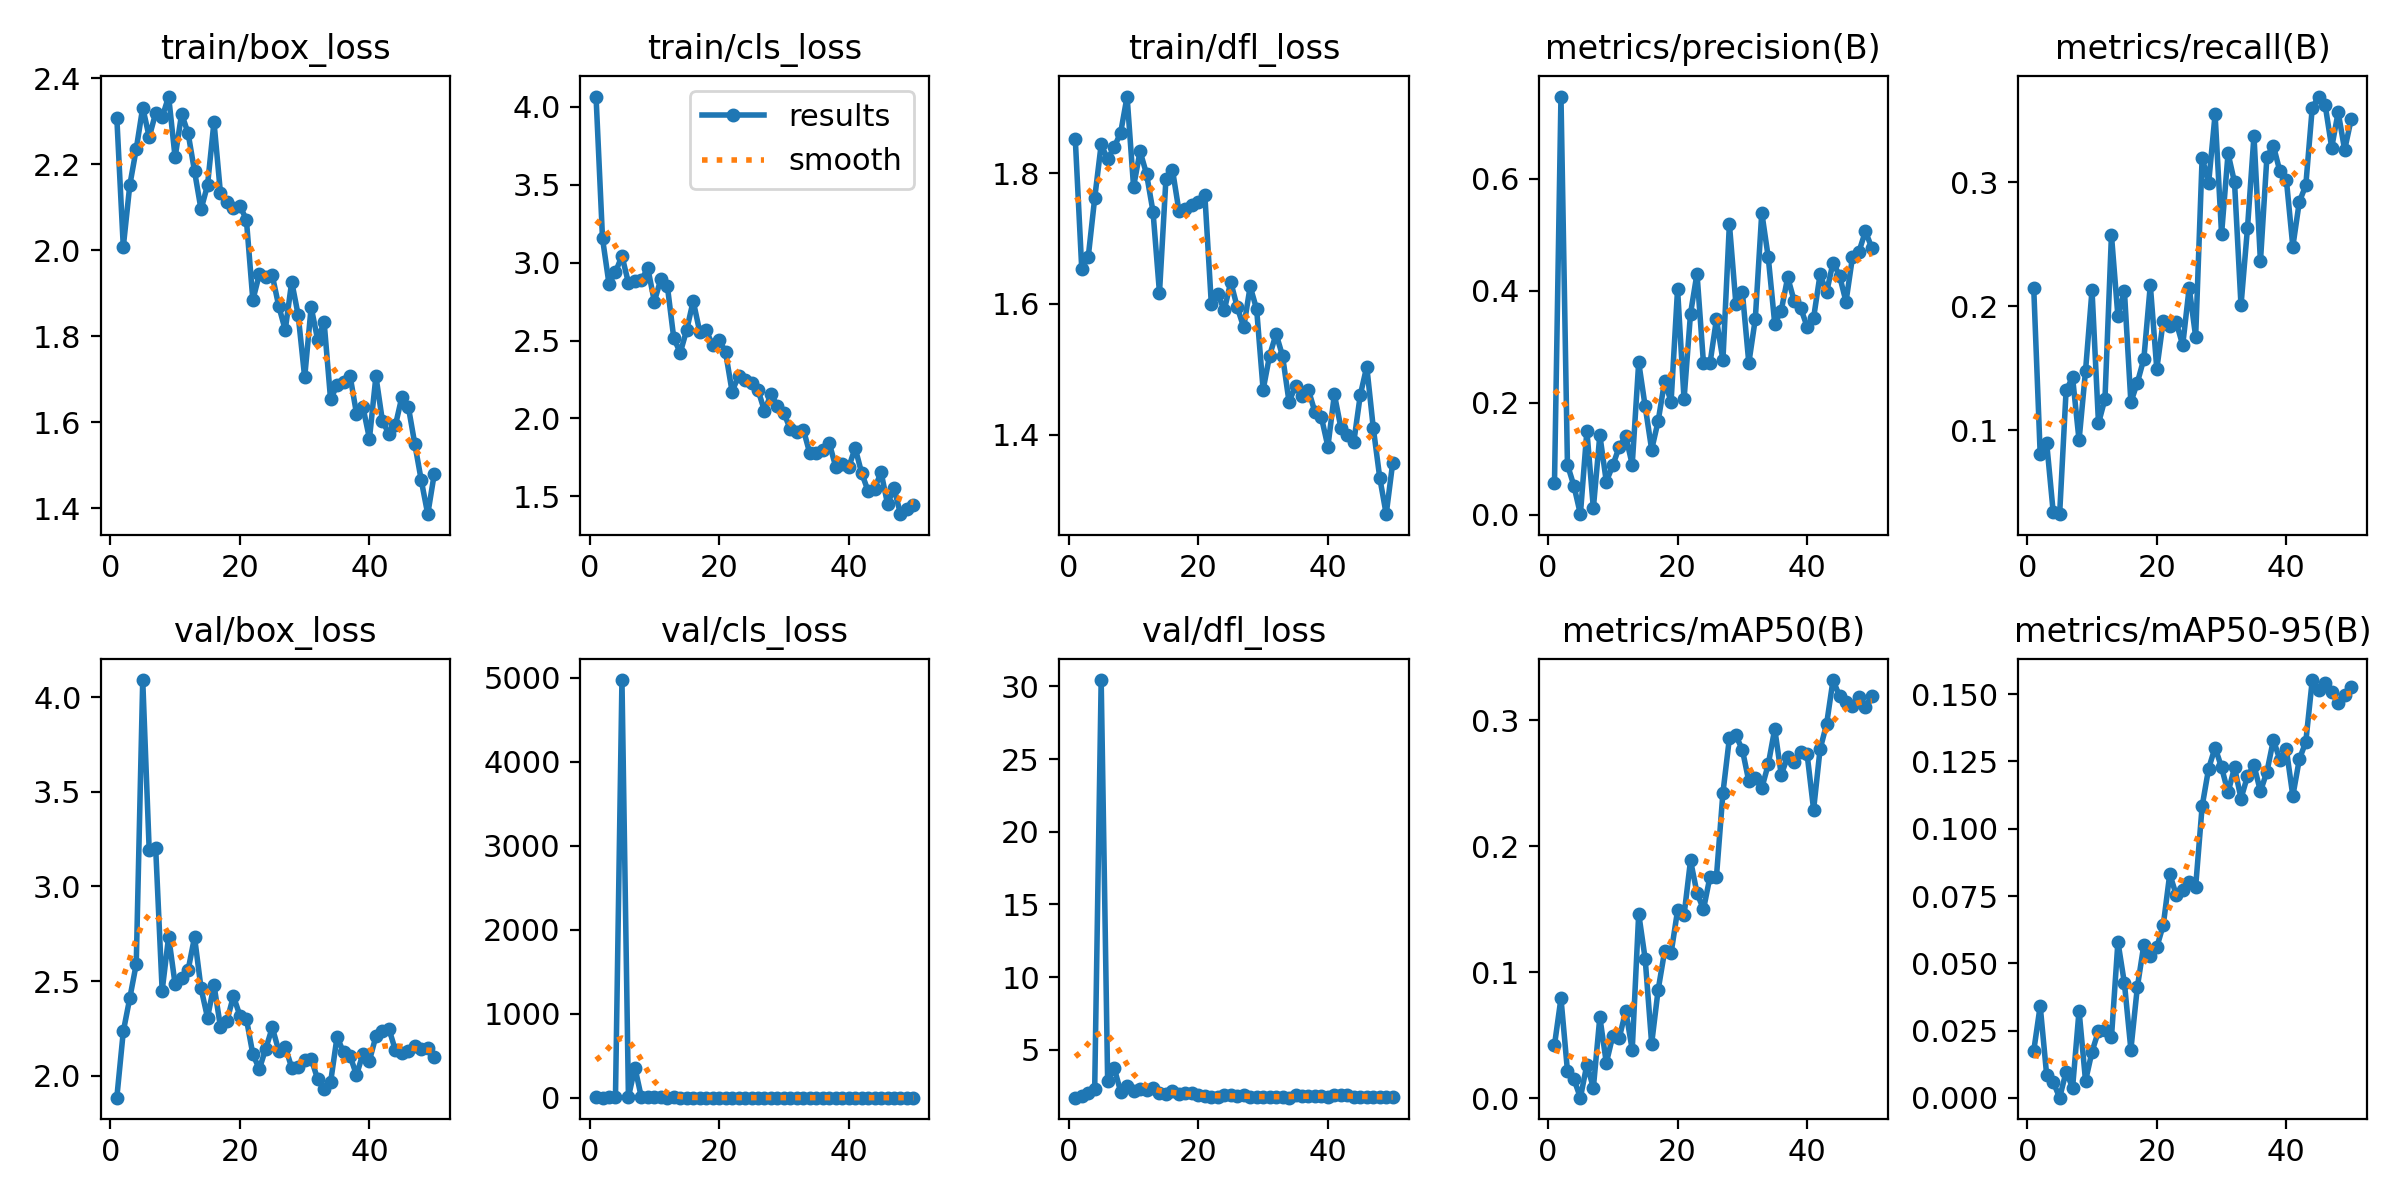

The file beside this chart, header and first rows:
epoch, train/box_loss, train/cls_loss, train/dfl_loss, metrics/precision(B), metrics/recall(B), metrics/mAP50(B), metrics/mAP50-95(B), val/box_loss, val/cls_loss, val/dfl_loss, lr/pg0, lr/pg1, lr/pg2
1, 2.308, 4.065, 1.853, 0.05737, 0.2149, 0.04214, 0.0174, 1.885, 5.114, 1.721, 0.0002667, 0.0002667, 0.0002667
2, 2.008, 3.155, 1.654, 0.7472, 0.08046, 0.07925, 0.03421, 2.234, 3.264, 1.857, 0.0005392, 0.0005392, 0.0005392
3, 2.151, 2.863, 1.672, 0.08927, 0.08968, 0.02169, 0.00847, 2.41, 5.576, 2.017, 0.0008005, 0.0008005, 0.0008005
4, 2.236, 2.939, 1.762, 0.05147, 0.03425, 0.01502, 0.006, 2.59, 9.692, 2.336, 0.001051, 0.001051, 0.001051
5, 2.332, 3.043, 1.844, 0.00086, 0.03218, 0.00036, 0.0001, 4.09, 4970, 30.43, 0.001289, 0.001289, 0.001289
6, 2.264, 2.87, 1.822, 0.1495, 0.1321, 0.02661, 0.00972, 3.19, 8.816, 2.833, 0.001502, 0.001502, 0.001502
7, 2.32, 2.881, 1.84, 0.01161, 0.1424, 0.00822, 0.00381, 3.202, 361, 3.771, 0.001469, 0.001469, 0.001469
8, 2.31, 2.891, 1.862, 0.1421, 0.09175, 0.06433, 0.03245, 2.45, 5.041, 2.139, 0.001436, 0.001436, 0.001436
9, 2.358, 2.962, 1.918, 0.05903, 0.1478, 0.02796, 0.00634, 2.735, 5.598, 2.511, 0.001403, 0.001403, 0.001403
10, 2.216, 2.75, 1.779, 0.08799, 0.2128, 0.04946, 0.0172, 2.483, 5.628, 2.187, 0.00137, 0.00137, 0.00137
11, 2.317, 2.893, 1.834, 0.1215, 0.1055, 0.04784, 0.02486, 2.518, 4.49, 2.303, 0.001337, 0.001337, 0.001337
12, 2.273, 2.852, 1.799, 0.1401, 0.1251, 0.06927, 0.02526, 2.558, 3.884, 2.213, 0.001304, 0.001304, 0.001304
13, 2.184, 2.515, 1.742, 0.08947, 0.2572, 0.03832, 0.02246, 2.733, 7.295, 2.4, 0.001271, 0.001271, 0.001271
14, 2.095, 2.422, 1.617, 0.2723, 0.1916, 0.1464, 0.05798, 2.463, 3.713, 2.071, 0.001238, 0.001238, 0.001238
15, 2.151, 2.569, 1.792, 0.1935, 0.2122, 0.1105, 0.04263, 2.308, 3.12, 1.984, 0.001205, 0.001205, 0.001205
16, 2.299, 2.754, 1.806, 0.1163, 0.1225, 0.04327, 0.01797, 2.479, 3.489, 2.149, 0.001172, 0.001172, 0.001172
17, 2.133, 2.557, 1.743, 0.167, 0.1383, 0.08587, 0.04121, 2.259, 3.152, 1.963, 0.001139, 0.001139, 0.001139
18, 2.111, 2.564, 1.745, 0.2385, 0.1574, 0.1166, 0.05689, 2.29, 3.135, 2.009, 0.001106, 0.001106, 0.001106
19, 2.099, 2.471, 1.751, 0.2021, 0.217, 0.1151, 0.0529, 2.421, 3.179, 2.011, 0.001073, 0.001073, 0.001073
20, 2.103, 2.506, 1.756, 0.4031, 0.1492, 0.1489, 0.05598, 2.318, 2.788, 1.87, 0.00104, 0.00104, 0.00104
21, 2.072, 2.424, 1.767, 0.2061, 0.1882, 0.1451, 0.06422, 2.302, 2.777, 1.847, 0.001007, 0.001007, 0.001007
22, 1.885, 2.173, 1.601, 0.3594, 0.1839, 0.1887, 0.08315, 2.114, 2.62, 1.743, 0.0009739, 0.0009739, 0.0009739
23, 1.944, 2.272, 1.615, 0.4308, 0.1869, 0.1627, 0.07543, 2.036, 2.647, 1.733, 0.0009409, 0.0009409, 0.0009409
24, 1.937, 2.249, 1.59, 0.2705, 0.1685, 0.1499, 0.07706, 2.144, 2.811, 1.921, 0.0009078, 0.0009078, 0.0009078
25, 1.942, 2.228, 1.634, 0.2702, 0.2149, 0.1756, 0.08018, 2.255, 2.669, 1.873, 0.0008748, 0.0008748, 0.0008748
26, 1.871, 2.183, 1.595, 0.3489, 0.1752, 0.1756, 0.07848, 2.132, 2.698, 1.839, 0.0008418, 0.0008418, 0.0008418
27, 1.815, 2.049, 1.564, 0.276, 0.3197, 0.2421, 0.1084, 2.154, 2.679, 1.883, 0.0008088, 0.0008088, 0.0008088
28, 1.927, 2.155, 1.627, 0.5196, 0.2991, 0.2857, 0.1223, 2.042, 2.419, 1.786, 0.0007758, 0.0007758, 0.0007758
29, 1.849, 2.08, 1.592, 0.3773, 0.3546, 0.2878, 0.1302, 2.044, 2.46, 1.77, 0.0007428, 0.0007428, 0.0007428
30, 1.705, 2.036, 1.469, 0.398, 0.258, 0.2765, 0.1228, 2.083, 2.324, 1.778, 0.0007098, 0.0007098, 0.0007098
31, 1.868, 1.929, 1.521, 0.271, 0.323, 0.2514, 0.1135, 2.091, 2.454, 1.755, 0.0006768, 0.0006768, 0.0006768
32, 1.793, 1.916, 1.554, 0.3498, 0.2998, 0.2537, 0.1227, 1.983, 2.401, 1.749, 0.0006438, 0.0006438, 0.0006438
33, 1.833, 1.929, 1.52, 0.5397, 0.2005, 0.246, 0.1112, 1.929, 2.621, 1.737, 0.0006108, 0.0006108, 0.0006108
34, 1.653, 1.776, 1.45, 0.4599, 0.2628, 0.2649, 0.1195, 1.965, 2.264, 1.716, 0.0005778, 0.0005778, 0.0005778
35, 1.687, 1.776, 1.474, 0.3413, 0.3374, 0.293, 0.1236, 2.206, 2.499, 1.921, 0.0005448, 0.0005448, 0.0005448
36, 1.695, 1.796, 1.459, 0.3644, 0.236, 0.2568, 0.1139, 2.124, 2.359, 1.818, 0.0005118, 0.0005118, 0.0005118
37, 1.709, 1.842, 1.468, 0.4241, 0.3203, 0.2708, 0.1211, 2.106, 2.358, 1.81, 0.0004788, 0.0004788, 0.0004788
38, 1.621, 1.69, 1.435, 0.382, 0.3292, 0.2666, 0.133, 2.004, 2.395, 1.797, 0.0004458, 0.0004458, 0.0004458
39, 1.635, 1.708, 1.426, 0.3694, 0.3086, 0.2748, 0.1256, 2.117, 2.386, 1.83, 0.0004127, 0.0004127, 0.0004127
40, 1.562, 1.687, 1.382, 0.3359, 0.3019, 0.2728, 0.1295, 2.081, 2.421, 1.791, 0.0003797, 0.0003797, 0.0003797
41, 1.707, 1.811, 1.462, 0.3518, 0.248, 0.229, 0.1122, 2.21, 2.466, 1.886, 0.0003467, 0.0003467, 0.0003467
42, 1.603, 1.651, 1.411, 0.4294, 0.284, 0.2769, 0.1258, 2.237, 2.276, 1.881, 0.0003137, 0.0003137, 0.0003137
43, 1.573, 1.534, 1.4, 0.3971, 0.2972, 0.2967, 0.1322, 2.249, 2.217, 1.921, 0.0002807, 0.0002807, 0.0002807
44, 1.593, 1.55, 1.389, 0.4506, 0.36, 0.3318, 0.1552, 2.136, 2.085, 1.792, 0.0002477, 0.0002477, 0.0002477
45, 1.659, 1.655, 1.461, 0.4273, 0.3689, 0.319, 0.1516, 2.12, 2.201, 1.787, 0.0002147, 0.0002147, 0.0002147
46, 1.637, 1.451, 1.504, 0.3806, 0.3618, 0.3141, 0.1542, 2.13, 2.251, 1.769, 0.0001817, 0.0001817, 0.0001817
47, 1.55, 1.554, 1.411, 0.4601, 0.3278, 0.3112, 0.1508, 2.156, 2.187, 1.767, 0.0001487, 0.0001487, 0.0001487
48, 1.465, 1.386, 1.334, 0.4699, 0.3563, 0.3185, 0.1465, 2.141, 2.171, 1.76, 0.0001157, 0.0001157, 0.0001157
49, 1.387, 1.422, 1.278, 0.5065, 0.3259, 0.3107, 0.1498, 2.145, 2.217, 1.759, 8.2683e-05, 8.2683e-05, 8.2683e-05
50, 1.48, 1.447, 1.357, 0.4762, 0.3505, 0.3191, 0.1528, 2.102, 2.196, 1.737, 4.9677e-05, 4.9677e-05, 4.9677e-05
